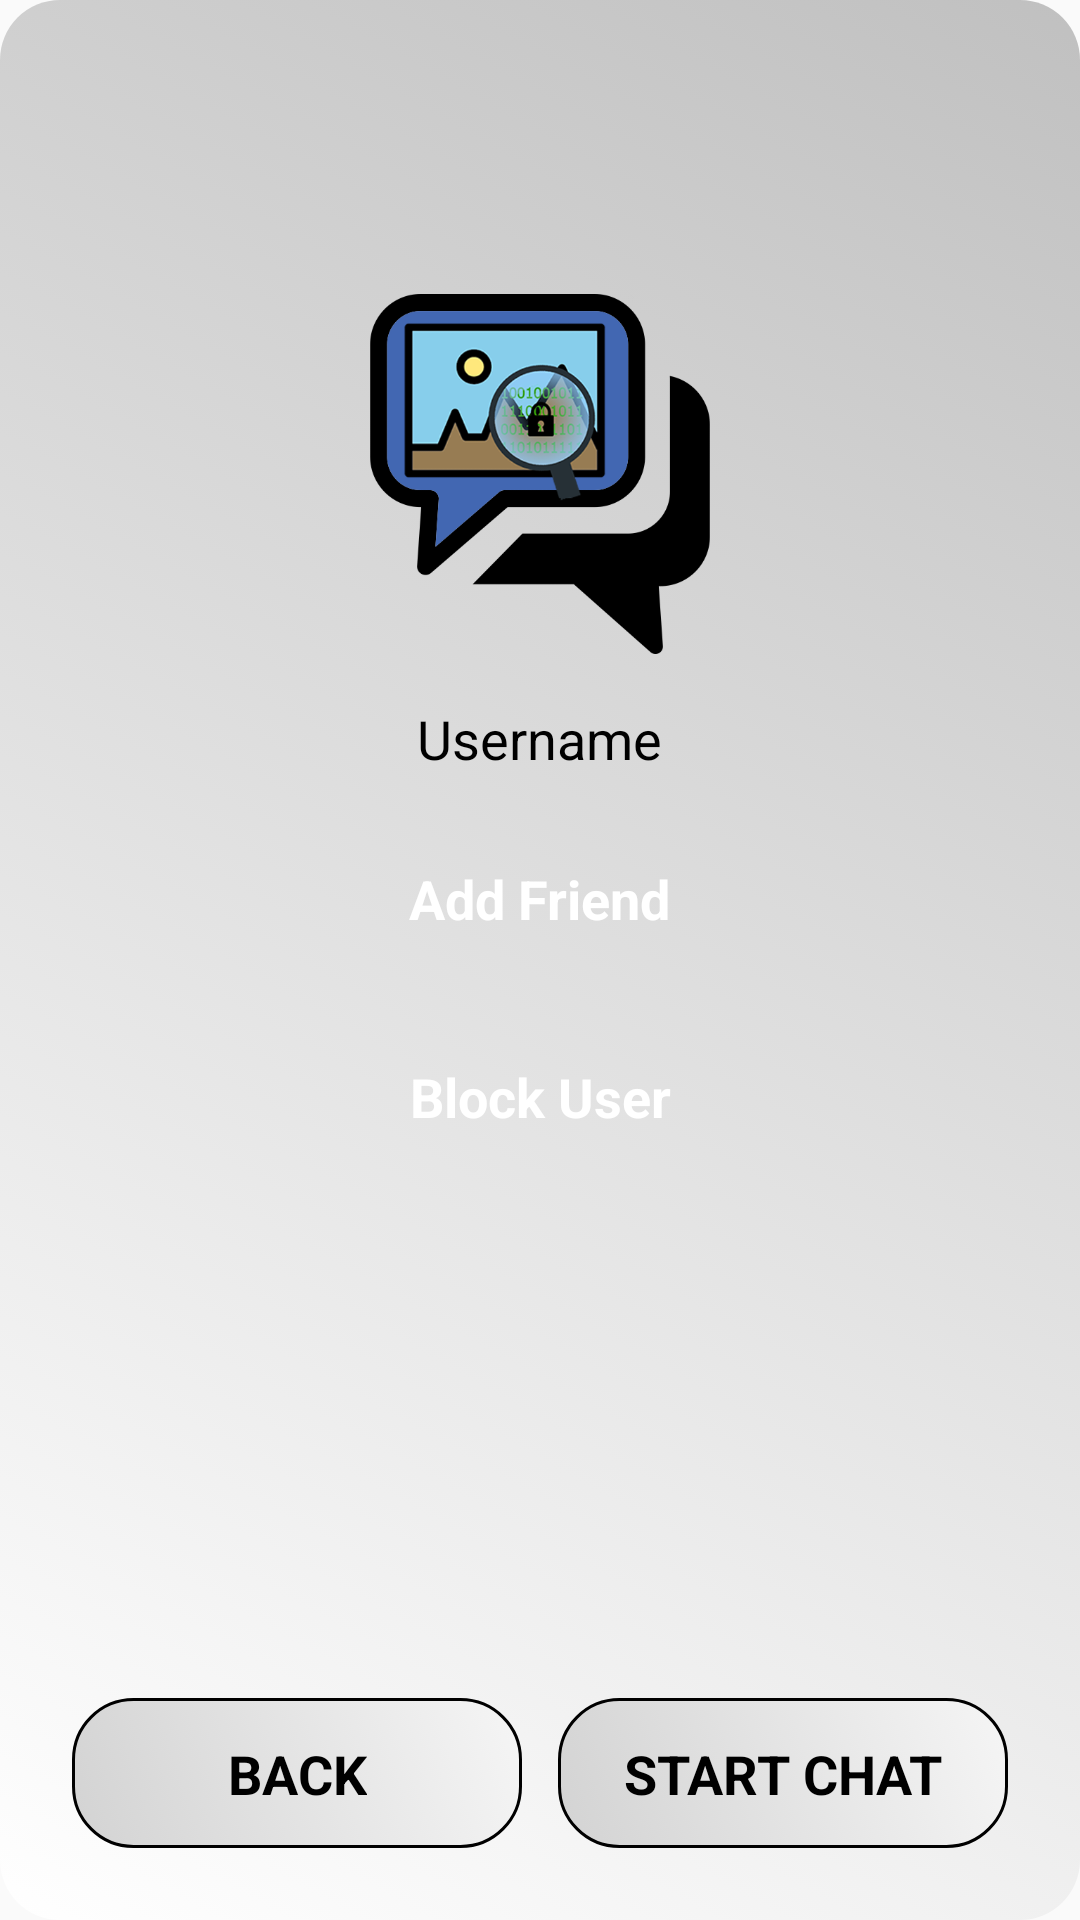

Reconstruct the res/layout file that produces this screen, plus the resources it refers to.
<!-- AndroidManifest.xml: application theme Theme.StegoChat -->
<!-- res/layout/activity_show_other_user.xml -->
<RelativeLayout xmlns:android="http://schemas.android.com/apk/res/android"
    xmlns:app="http://schemas.android.com/apk/res-auto"
    xmlns:tools="http://schemas.android.com/tools"
    android:layout_width="match_parent"
    android:layout_height="match_parent"
    android:background="@drawable/background_modern_withoutstroke"
    tools:context=".Activities.ShowOtherUserActivity">

    <ImageView
        android:id="@+id/userPhotoImageView"
        android:layout_width="120dp"
        android:layout_height="120dp"
        android:layout_centerHorizontal="true"
        android:layout_marginTop="90dp"
        android:src="@drawable/myicon" />

    <TextView
        android:id="@+id/textViewShowProfileUsername"
        android:layout_width="wrap_content"
        android:layout_height="wrap_content"
        android:layout_below="@id/userPhotoImageView"
        android:layout_centerHorizontal="true"
        android:layout_marginTop="16dp"
        android:text="Username"
        android:textColor="@android:color/black"
        android:textSize="18sp" />

    <androidx.constraintlayout.widget.ConstraintLayout
        android:id="@+id/constraintLayoutAddFriend"
        android:layout_width="150dp"
        android:layout_height="50dp"
        android:layout_below="@id/textViewShowProfileUsername"
        android:layout_centerHorizontal="true"
        android:layout_marginTop="16dp"
        android:background="@drawable/button_background_green"
        android:clickable="true"
        android:focusable="true">

        <TextView
            android:id="@+id/textViewInlineAddFriend"
            android:layout_width="wrap_content"
            android:layout_height="wrap_content"
            android:layout_gravity="center"
            android:text="Add Friend"
            android:textColor="#ffffff"
            android:textSize="18sp"
            android:textStyle="bold"
            app:layout_constraintBottom_toBottomOf="parent"
            app:layout_constraintEnd_toEndOf="parent"
            app:layout_constraintStart_toStartOf="parent"
            app:layout_constraintTop_toTopOf="parent" />

    </androidx.constraintlayout.widget.ConstraintLayout>

    <androidx.constraintlayout.widget.ConstraintLayout
        android:id="@+id/constraintLayoutBlockUser"
        android:layout_width="150dp"
        android:layout_height="50dp"
        android:layout_below="@id/constraintLayoutAddFriend"
        android:layout_centerHorizontal="true"
        android:layout_marginTop="16dp"
        android:background="@drawable/button_background_green"
        android:clickable="true"
        android:focusable="true">

        <TextView
            android:layout_width="wrap_content"
            android:layout_height="wrap_content"
            android:layout_gravity="center"
            android:text="Block User"
            android:textColor="#ffffff"
            android:textSize="18sp"
            android:textStyle="bold"
            app:layout_constraintBottom_toBottomOf="parent"
            app:layout_constraintEnd_toEndOf="parent"
            app:layout_constraintStart_toStartOf="parent"
            app:layout_constraintTop_toTopOf="parent" />

    </androidx.constraintlayout.widget.ConstraintLayout>

    <androidx.constraintlayout.widget.ConstraintLayout
        android:id="@+id/constraintLayoutStartChat"
        android:layout_width="150dp"
        android:layout_height="50dp"
        android:layout_alignParentEnd="true"
        android:layout_alignParentBottom="true"
        android:layout_centerHorizontal="true"
        android:layout_marginTop="16dp"
        android:layout_marginEnd="16dp"
        android:layout_marginBottom="16dp"
        android:background="@drawable/background_modern"
        android:clickable="true"
        android:focusable="true">

        <TextView
            android:layout_width="wrap_content"
            android:layout_height="wrap_content"
            android:layout_gravity="center"
            android:text="START CHAT"
            android:textColor="#000000"
            android:textSize="18sp"
            android:textStyle="bold"
            app:layout_constraintBottom_toBottomOf="parent"
            app:layout_constraintEnd_toEndOf="parent"
            app:layout_constraintStart_toStartOf="parent"
            app:layout_constraintTop_toTopOf="parent" />

    </androidx.constraintlayout.widget.ConstraintLayout>


    <androidx.constraintlayout.widget.ConstraintLayout
        android:id="@+id/constraintLayoutBack"
        android:layout_width="150dp"
        android:layout_height="50dp"
        android:layout_alignParentStart="true"
        android:layout_alignParentBottom="true"
        android:layout_centerHorizontal="true"
        android:layout_marginStart="16dp"
        android:layout_marginTop="16dp"
        android:layout_marginBottom="16dp"
        android:background="@drawable/background_modern"
        android:clickable="true"
        android:focusable="true">

        <TextView
            android:layout_width="wrap_content"
            android:layout_height="wrap_content"
            android:layout_gravity="center"
            android:text="BACK"
            android:textColor="#000000"
            android:textSize="18sp"
            android:textStyle="bold"
            app:layout_constraintBottom_toBottomOf="parent"
            app:layout_constraintEnd_toEndOf="parent"
            app:layout_constraintStart_toStartOf="parent"
            app:layout_constraintTop_toTopOf="parent" />

    </androidx.constraintlayout.widget.ConstraintLayout>



</RelativeLayout>
<!-- resources referenced by this layout -->
<resources>
  <!-- drawable background_modern (drawable) -->
  <selector xmlns:android="http://schemas.android.com/apk/res/android">
      <item>
          <shape android:shape="rectangle">
              <corners android:radius="20dp"/>
              <gradient
                  android:startColor="#D3D3D3"
                  android:endColor="#F5F5F5"
                  android:angle="45"/>
              <stroke
                  android:width="1dp"
                  android:color="#000000"/>
              <padding
                  android:left="8dp"
                  android:top="8dp"
                  android:right="8dp"
                  android:bottom="8dp"/>
          </shape>
      </item>
  </selector>
  <!-- drawable background_modern_withoutstroke (drawable) -->
  <selector xmlns:android="http://schemas.android.com/apk/res/android">
      <item>
          <shape android:shape="rectangle">
              <corners android:radius="20dp"/>
              <gradient
                  android:startColor="#ffffff"
                  android:endColor="#c0c0c0"
                  android:angle="45"/>
              <padding
                  android:left="8dp"
                  android:top="8dp"
                  android:right="8dp"
                  android:bottom="8dp"/>
          </shape>
      </item>
  </selector>
  <!-- drawable myicon: png bitmap (drawable-v24, 65325 bytes) -->
  <style name="Theme.StegoChat" parent="Theme.AppCompat.Light.NoActionBar">
          
          <item name="colorPrimary">@color/purple_500</item>
          <item name="colorPrimaryVariant">@color/purple_700</item>
          <item name="colorOnPrimary">@color/white</item>
          
          <item name="colorSecondary">@color/teal_200</item>
          <item name="colorSecondaryVariant">@color/teal_700</item>
          <item name="colorOnSecondary">@color/black</item>
          
          <item name="android:statusBarColor">?attr/colorPrimaryVariant</item>
          
      </style>
  <!-- not gathered from this repository: default colours our renderer supplied (Android Studio template values) -->
  <color name="purple_500">#FF6200EE</color>
  <color name="purple_700">#FF3700B3</color>
  <color name="teal_200">#FF03DAC5</color>
  <color name="teal_700">#FF018786</color>
  <color name="black">#FF000000</color>
  <color name="white">#FFFFFFFF</color>
</resources>
